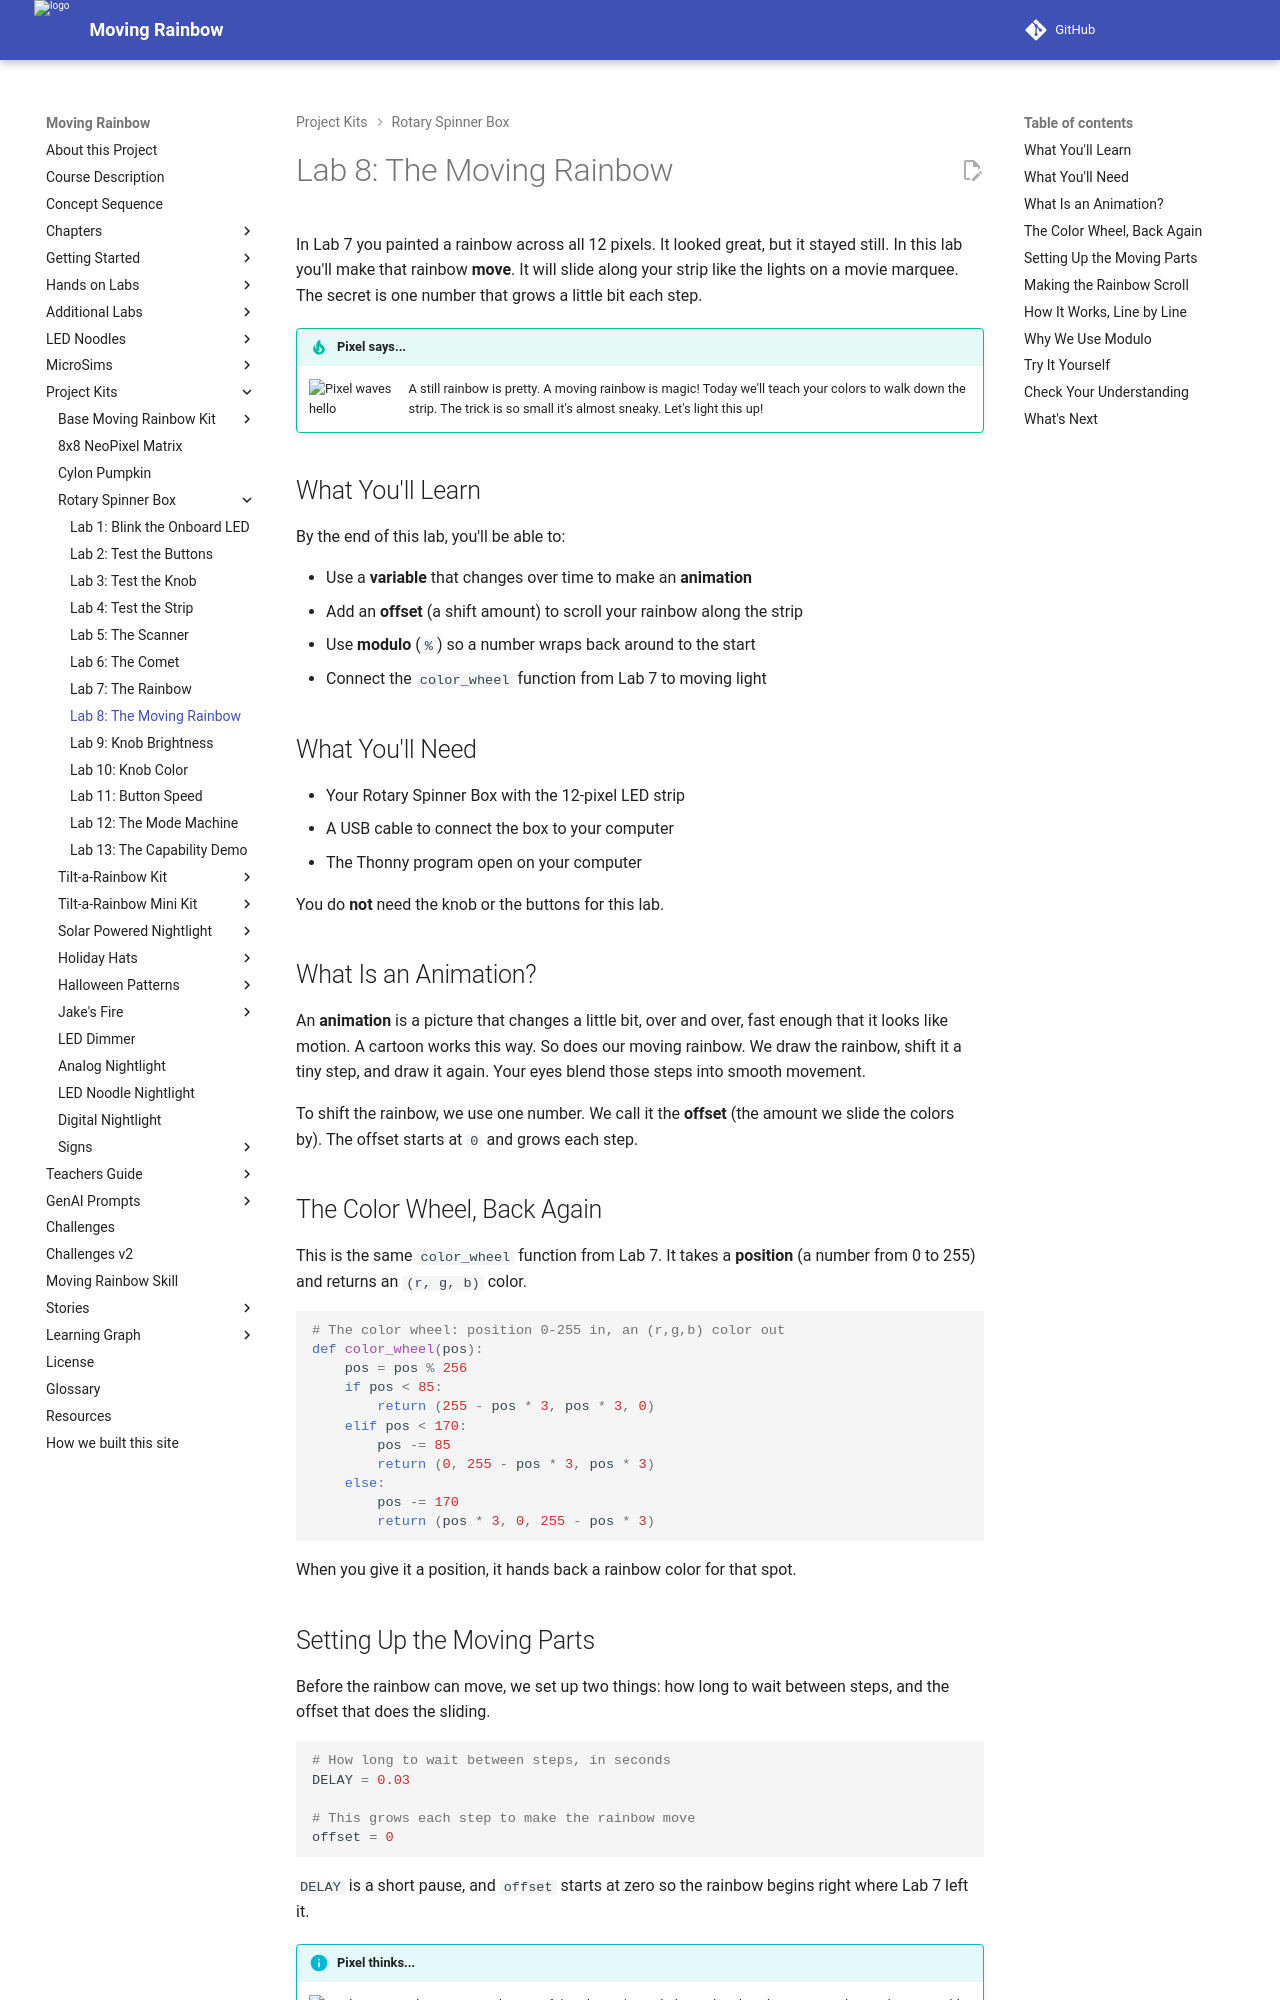

repository: dmccreary/moving-rainbow · page: kits/rotary-spinner-box/08-moving-rainbow/index.html · generator: mkdocs

# Lab 8: The Moving Rainbow

In Lab 7 you painted a rainbow across all 12 pixels. It looked great, but it
stayed still. In this lab you'll make that rainbow **move**. It will slide
along your strip like the lights on a movie marquee. The secret is one number
that grows a little bit each step.

!!! tip "Pixel says..."
    <img src="../../../img/mascot/welcome.png" class="mascot-admonition-img" alt="Pixel waves hello">
    A still rainbow is pretty. A moving rainbow is magic! Today we'll teach
    your colors to walk down the strip. The trick is so small it's almost
    sneaky. Let's light this up!

## What You'll Learn

By the end of this lab, you'll be able to:

- Use a **variable** that changes over time to make an **animation**
- Add an **offset** (a shift amount) to scroll your rainbow along the strip
- Use **modulo** (`%`) so a number wraps back around to the start
- Connect the `color_wheel` function from Lab 7 to moving light

## What You'll Need

- Your Rotary Spinner Box with the 12-pixel LED strip
- A USB cable to connect the box to your computer
- The Thonny program open on your computer

You do **not** need the knob or the buttons for this lab.

## What Is an Animation?

An **animation** is a picture that changes a little bit, over and over, fast
enough that it looks like motion. A cartoon works this way. So does our moving
rainbow. We draw the rainbow, shift it a tiny step, and draw it again. Your
eyes blend those steps into smooth movement.

To shift the rainbow, we use one number. We call it the **offset** (the amount
we slide the colors by). The offset starts at `0` and grows each step.

## The Color Wheel, Back Again

This is the same `color_wheel` function from Lab 7. It takes a **position**
(a number from 0 to 255) and returns an `(r, g, b)` color.

```python
# The color wheel: position 0-255 in, an (r,g,b) color out
def color_wheel(pos):
    pos = pos % 256
    if pos < 85:
        return (255 - pos * 3, pos * 3, 0)
    elif pos < 170:
        pos -= 85
        return (0, 255 - pos * 3, pos * 3)
    else:
        pos -= 170
        return (pos * 3, 0, 255 - pos * 3)
```

When you give it a position, it hands back a rainbow color for that spot.

## Setting Up the Moving Parts

Before the rainbow can move, we set up two things: how long to wait between
steps, and the offset that does the sliding.

```python
# How long to wait between steps, in seconds
DELAY = 0.03

# This grows each step to make the rainbow move
offset = 0
```

`DELAY` is a short pause, and `offset` starts at zero so the rainbow begins
right where Lab 7 left it.

!!! info "Pixel thinks..."
    <img src="../../../img/mascot/thinking.png" class="mascot-admonition-img" alt="Pixel thinking">
    The `offset` is the star of this show. It's one little number that changes
    every loop. When a variable changes over time like this, it can bring a
    whole strip of lights to life. One number, twelve dancing pixels!
